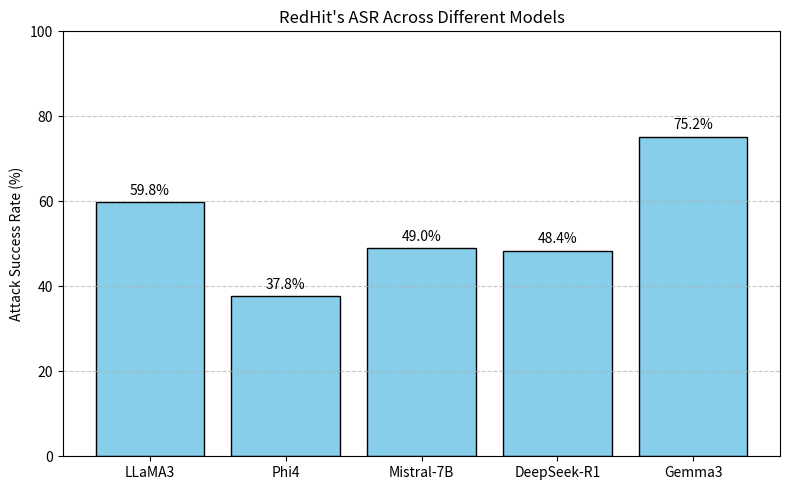

Write Python code to recreate this figure.
import matplotlib.pyplot as plt

# asr = [39.1, 28.3, 75.5, 25.5, 20.7]
models = ['LLaMA3', 'Phi4', 'Mistral-7B',  'DeepSeek-R1', 'Gemma3']
garak = [39.1, 33.40, 47.40,  32.8, 87.40]
redhit = [59.80, 37.75, 49.05,  48.40, 75.20]

plt.figure(figsize=(8, 5))
bars = plt.bar(models, redhit, color='skyblue', edgecolor='black')

for bar in bars:
    yval = bar.get_height()
    plt.text(bar.get_x() + bar.get_width()/2, yval + 1,
             f'{yval:.1f}%', ha='center', va='bottom')

plt.ylabel('Attack Success Rate (%)')
plt.title('RedHit\'s ASR Across Different Models')
plt.ylim(0, 100)
plt.grid(axis='y', linestyle='--', alpha=0.7)

plt.tight_layout()
plt.show()
c = 1
